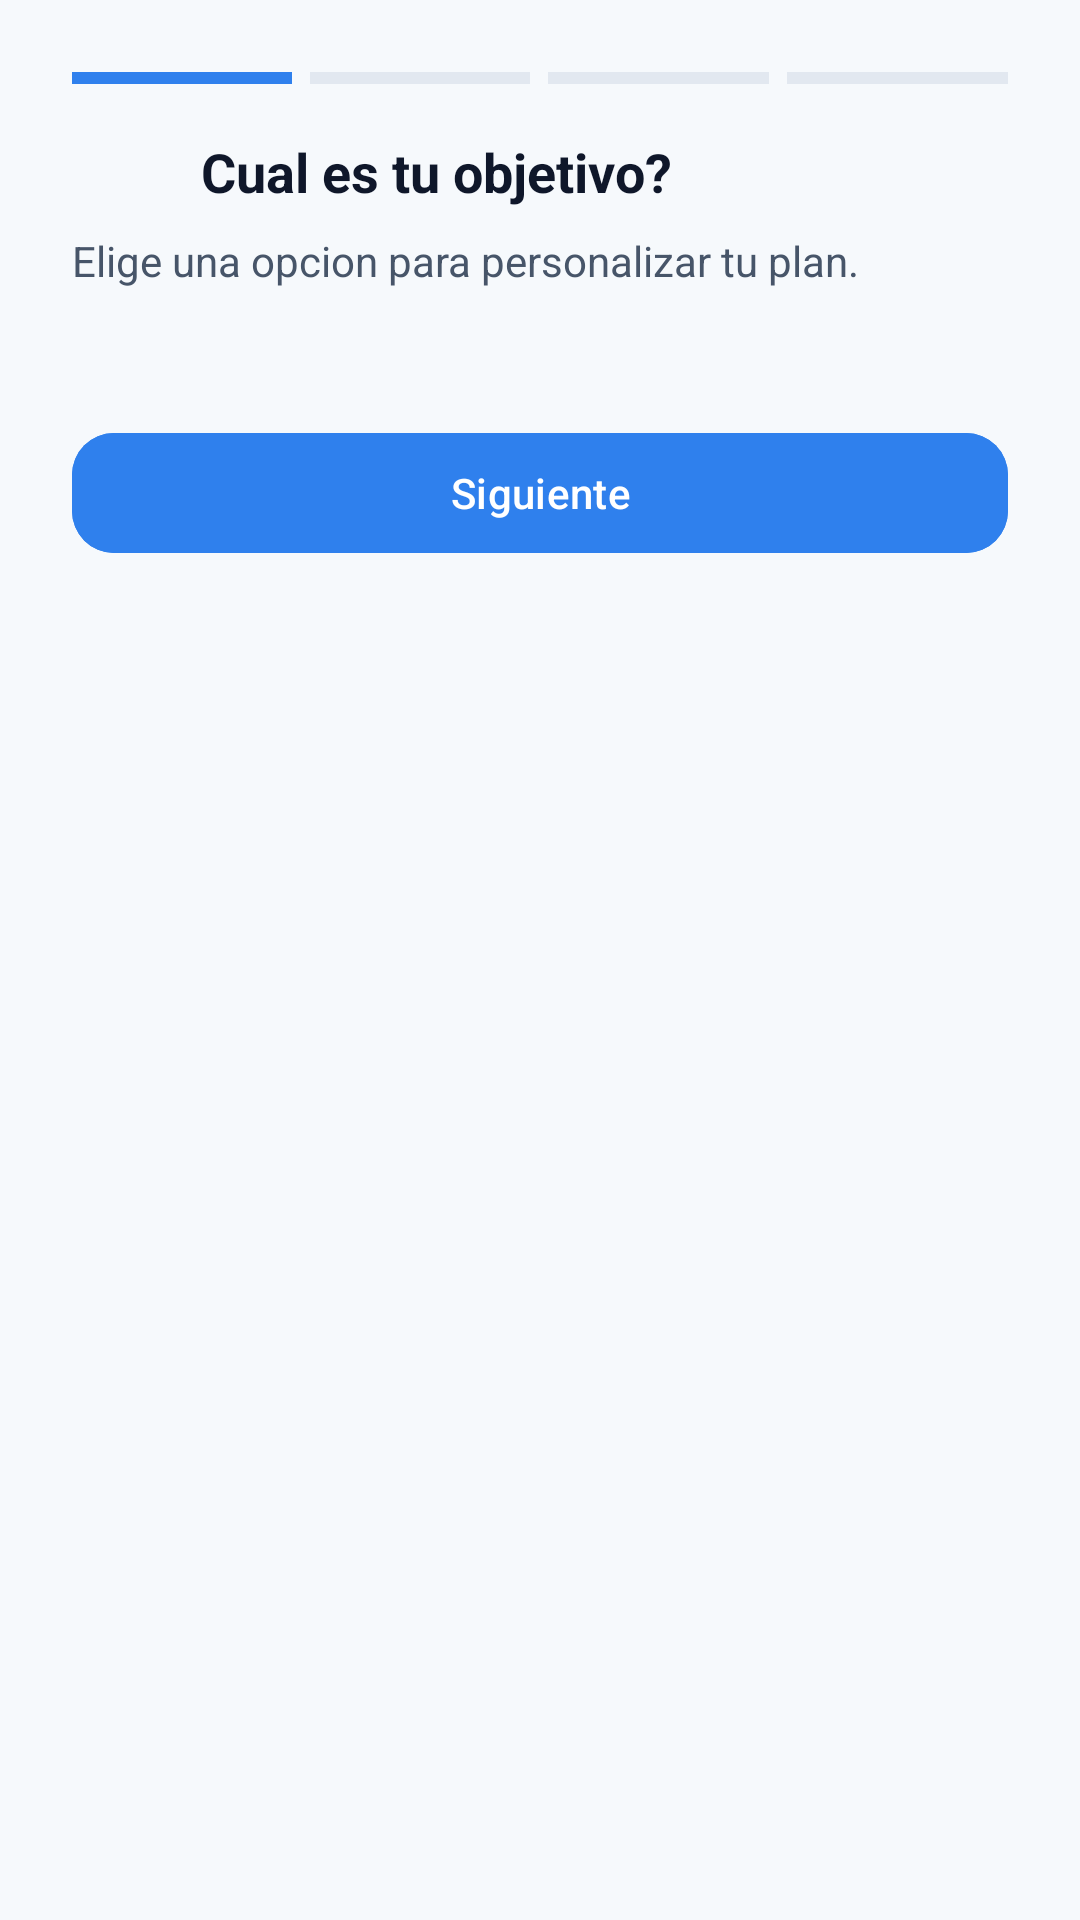

Reconstruct the res/layout file that produces this screen, plus the resources it refers to.
<!-- AndroidManifest.xml: application theme Theme.FitTrack -->
<!-- res/layout/fragment_goal.xml -->
<?xml version="1.0" encoding="utf-8"?>
<androidx.constraintlayout.widget.ConstraintLayout
    xmlns:android="http://schemas.android.com/apk/res/android"
    xmlns:app="http://schemas.android.com/apk/res-auto"
    xmlns:tools="http://schemas.android.com/tools"
    android:layout_width="match_parent"
    android:layout_height="match_parent"
    android:padding="24dp"
    android:background="@color/ft_background"
    tools:context=".ui.Auth.ActivityLevelFragment">

    <LinearLayout
        android:id="@+id/stepProgressContainer"
        android:layout_width="0dp"
        android:layout_height="4dp"
        android:orientation="horizontal"

        android:layout_marginBottom="32dp"
        app:layout_constraintTop_toTopOf="parent"
        app:layout_constraintStart_toStartOf="parent"
        app:layout_constraintEnd_toEndOf="parent">

        <View
            android:id="@+id/step1"
            android:layout_width="0dp"
            android:layout_height="match_parent"
            android:layout_weight="1"
            android:layout_marginEnd="6dp"
            android:background="@color/ft_primary"/>

        <View
            android:id="@+id/step2"
            android:layout_width="0dp"
            android:layout_height="match_parent"
            android:layout_weight="1"
            android:layout_marginEnd="6dp"
            android:background="@color/ft_border"/>

        <View
            android:id="@+id/step3"
            android:layout_width="0dp"
            android:layout_height="match_parent"
            android:layout_weight="1"
            android:layout_marginEnd="6dp"
            android:background="@color/ft_border"/>

        <View
            android:id="@+id/step4"
            android:layout_width="0dp"
            android:layout_height="match_parent"
            android:layout_weight="1"
            android:background="@color/ft_border"/>
    </LinearLayout>




    <TextView
        android:id="@+id/tvTitle"
        android:layout_width="wrap_content"
        android:layout_height="wrap_content"
        android:text="@string/What_is_your_goal"
        android:textSize="18sp"
        android:textStyle="bold"
        android:textColor="@color/ft_text_primary"
        app:layout_constraintTop_toBottomOf="@id/stepProgressContainer"
        app:layout_constraintStart_toEndOf="@id/goBack"
        android:layout_marginTop="17dp"
        android:layout_marginStart="8dp"/>

    <ImageView
        android:id="@+id/goBack"
        android:layout_width="35dp"
        android:layout_height="35dp"
        android:src="@drawable/back"
        app:layout_constraintEnd_toStartOf="@id/tvTitle"
        app:layout_constraintStart_toStartOf="parent"
        app:layout_constraintTop_toBottomOf="@id/stepProgressContainer"
        android:layout_marginTop="11dp"
        />

    <TextView
        android:id="@+id/tvSubtitle"
        android:layout_width="0dp"
        android:layout_height="wrap_content"
        android:text="@string/Choose_an_option_to_customize_your_plan"
        android:textSize="14sp"
        android:textColor="@color/ft_text_secondary"
        android:layout_marginTop="8dp"
        app:layout_constraintTop_toBottomOf="@id/tvTitle"
        app:layout_constraintStart_toStartOf="parent"
        app:layout_constraintEnd_toEndOf="parent"/>

    
    <com.google.android.material.button.MaterialButtonToggleGroup
        android:id="@+id/goalToggleGroup"
        android:layout_width="0dp"
        android:layout_height="wrap_content"
        android:orientation="vertical"
        app:singleSelection="true"
        app:selectionRequired="true"
        app:layout_constraintTop_toBottomOf="@id/tvSubtitle"
        app:layout_constraintStart_toStartOf="parent"
        app:layout_constraintEnd_toEndOf="parent"
        android:layout_marginTop="20dp">

        <com.google.android.material.button.MaterialButton
            android:id="@+id/btnLose"
            style="@style/GoalOptionButton"
            android:text="@string/lose_weight_cut"
            app:strokeColor="@color/ft_primary"
            app:strokeWidth="2dp"/>

        <com.google.android.material.button.MaterialButton
            android:id="@+id/btnMaintain"
            style="@style/GoalOptionButton"
            android:text="@string/Mantein"
            app:strokeColor="@color/ft_primary"
            app:strokeWidth="2dp"
            android:layout_marginTop="12dp"/>

        <com.google.android.material.button.MaterialButton
            android:id="@+id/btnGain"
            style="@style/GoalOptionButton"
            android:text="@string/gain_weight_bulk"
            app:strokeColor="@color/ft_primary"
            app:strokeWidth="2dp"
            android:layout_marginTop="12dp"/>

    </com.google.android.material.button.MaterialButtonToggleGroup>

    <TextView
        android:id="@+id/tvGoalError"
        android:layout_width="0dp"
        android:layout_height="wrap_content"
        android:text="Selecciona un objetivo"
        android:textColor="@color/ft_error"
        android:textSize="13sp"
        android:visibility="gone"
        android:layout_marginTop="8dp"
        app:layout_constraintTop_toBottomOf="@id/goalToggleGroup"
        app:layout_constraintStart_toStartOf="parent"
        app:layout_constraintEnd_toEndOf="parent"/>

    <com.google.android.material.button.MaterialButton
        android:id="@+id/btnNext"
        android:layout_width="0dp"
        android:layout_height="wrap_content"
        android:text="@string/Next"
        android:textColor="@color/white"
        android:backgroundTint="@color/ft_primary"
        android:layout_marginTop="24dp"
        app:cornerRadius="14dp"
        app:layout_constraintTop_toBottomOf="@id/goalToggleGroup"
        app:layout_constraintStart_toStartOf="parent"
        app:layout_constraintEnd_toEndOf="parent"/>

</androidx.constraintlayout.widget.ConstraintLayout>
<!-- resources referenced by this layout -->
<resources>
  <color name="ft_background">#F6F9FC</color>
  <color name="ft_border">#E2E8F0</color>
  <color name="ft_error">#EF4444</color>
  <color name="ft_primary">#2F80ED</color>
  <color name="ft_text_primary">#0F172A</color>
  <color name="ft_text_secondary">#475569</color>
  <color name="white">#FFFFFFFF</color>
  <string name="Choose_an_option_to_customize_your_plan">Elige una opcion para personalizar tu plan.</string>
  <string name="Mantein">Mantenimiento</string>
  <string name="Next">Siguiente</string>
  <string name="What_is_your_goal">Cual es tu objetivo?</string>
  <string name="gain_weight_bulk">Ganar Peso (Volumen)</string>
  <string name="lose_weight_cut">Perder Peso (Definicion)</string>
  <style name="GoalOptionButton" parent="Widget.MaterialComponents.Button.OutlinedButton">
          <item name="android:layout_width">match_parent</item>
          <item name="android:layout_height">56dp</item>
  
          <item name="android:textSize">16sp</item>
          <item name="android:textStyle">bold</item>
  
  
          <item name="android:textColor">@color/toggle_button_text</item>
  
          <item name="backgroundTint">@color/toggle_button_background</item>
  
          <item name="strokeColor">@color/ft_primary</item>
  
          <item name="strokeWidth">2dp</item>
  
          <item name="cornerRadius">16dp</item>
  
          <item name="android:textAllCaps">false</item>
      </style>
  <style name="Theme.FitTrack" parent="Base.Theme.FitTrack" />
  <style name="Base.Theme.FitTrack" parent="Theme.Material3.DayNight.NoActionBar">
          
          
          <item name="android:statusBarColor">@color/fittrack</item>
          <item name="android:windowLightStatusBar">false</item>
      </style>
  <color name="fittrack">#1f6ab4</color>
</resources>
